Image classification data set "oil_palm_fruit" (Hartinidamanik/OilPalm_Research on GitHub). Class labels (4): overripe, ripe, underripe, unripe.

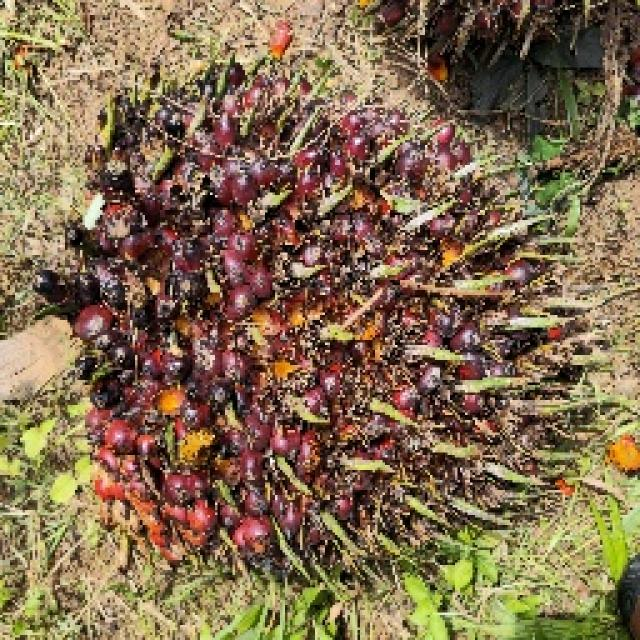
Label: ripe

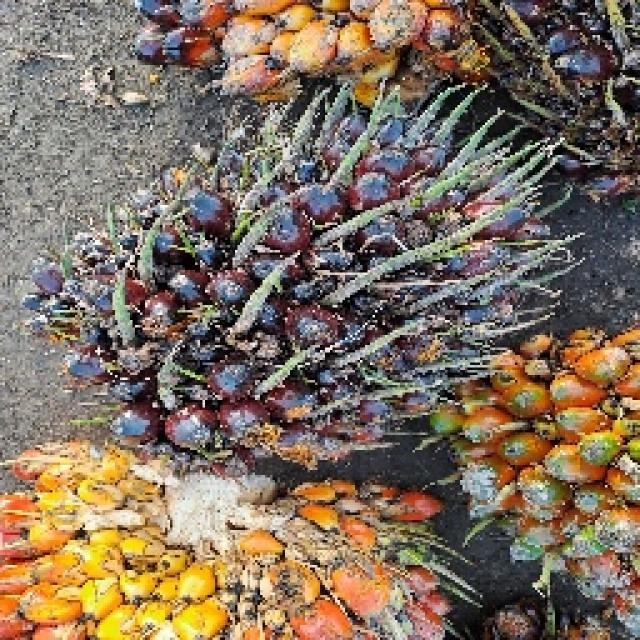
Label: unripe

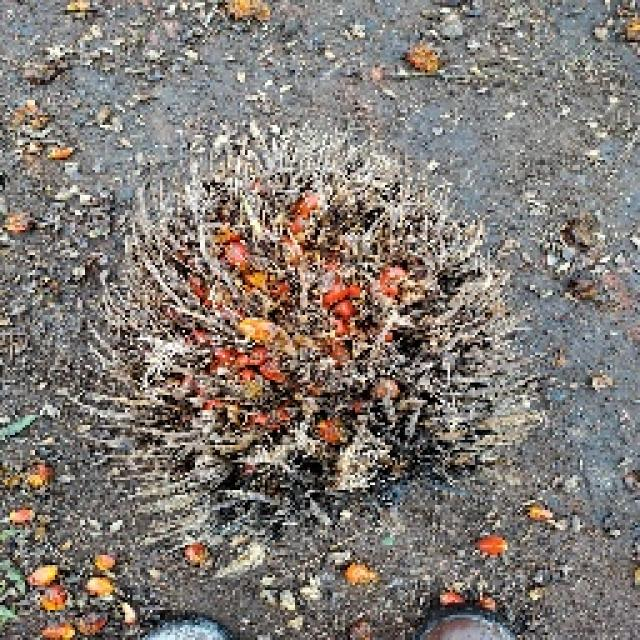
Label: overripe

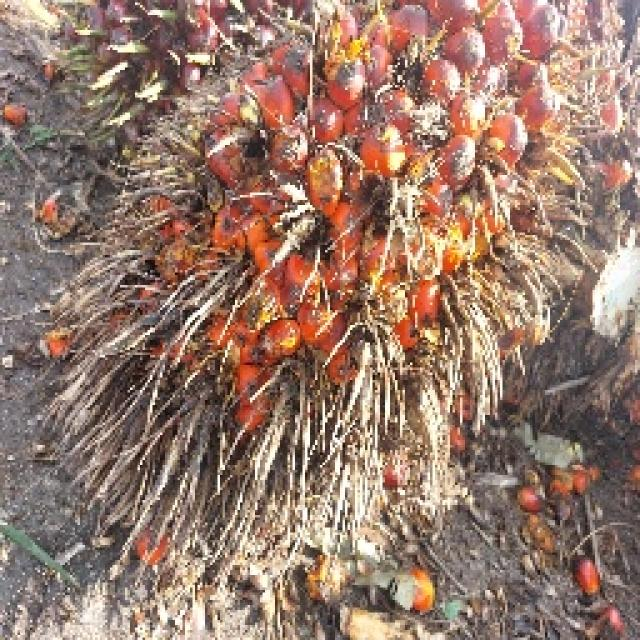
Label: underripe

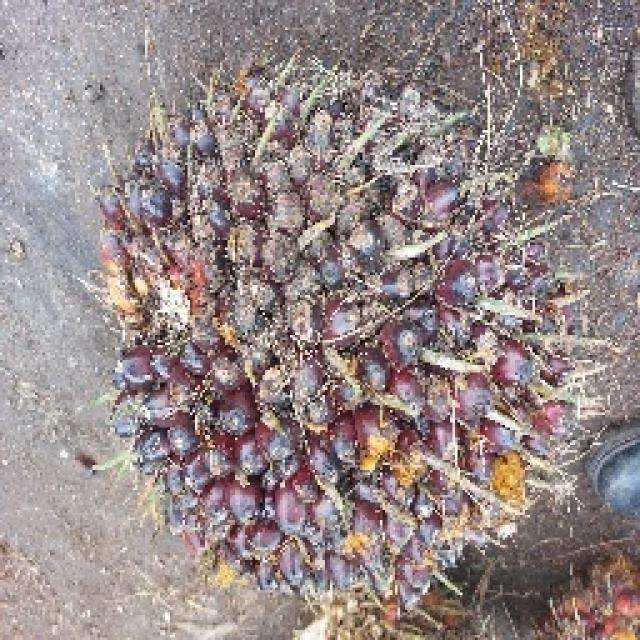
Label: underripe

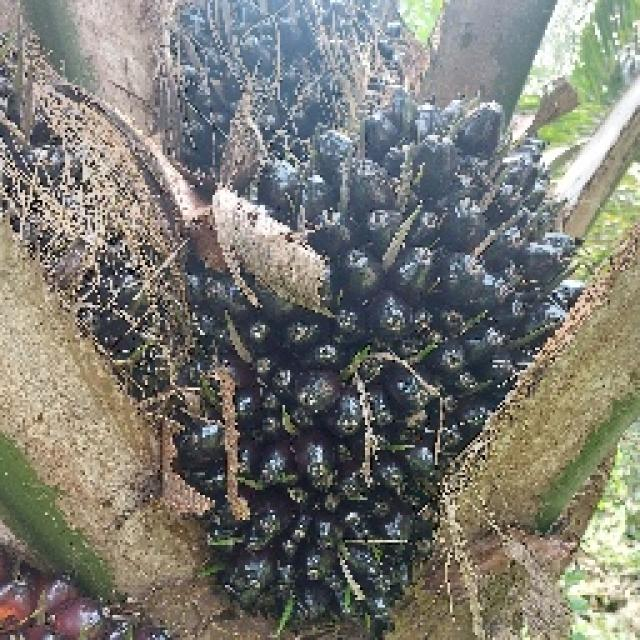
Label: unripe
